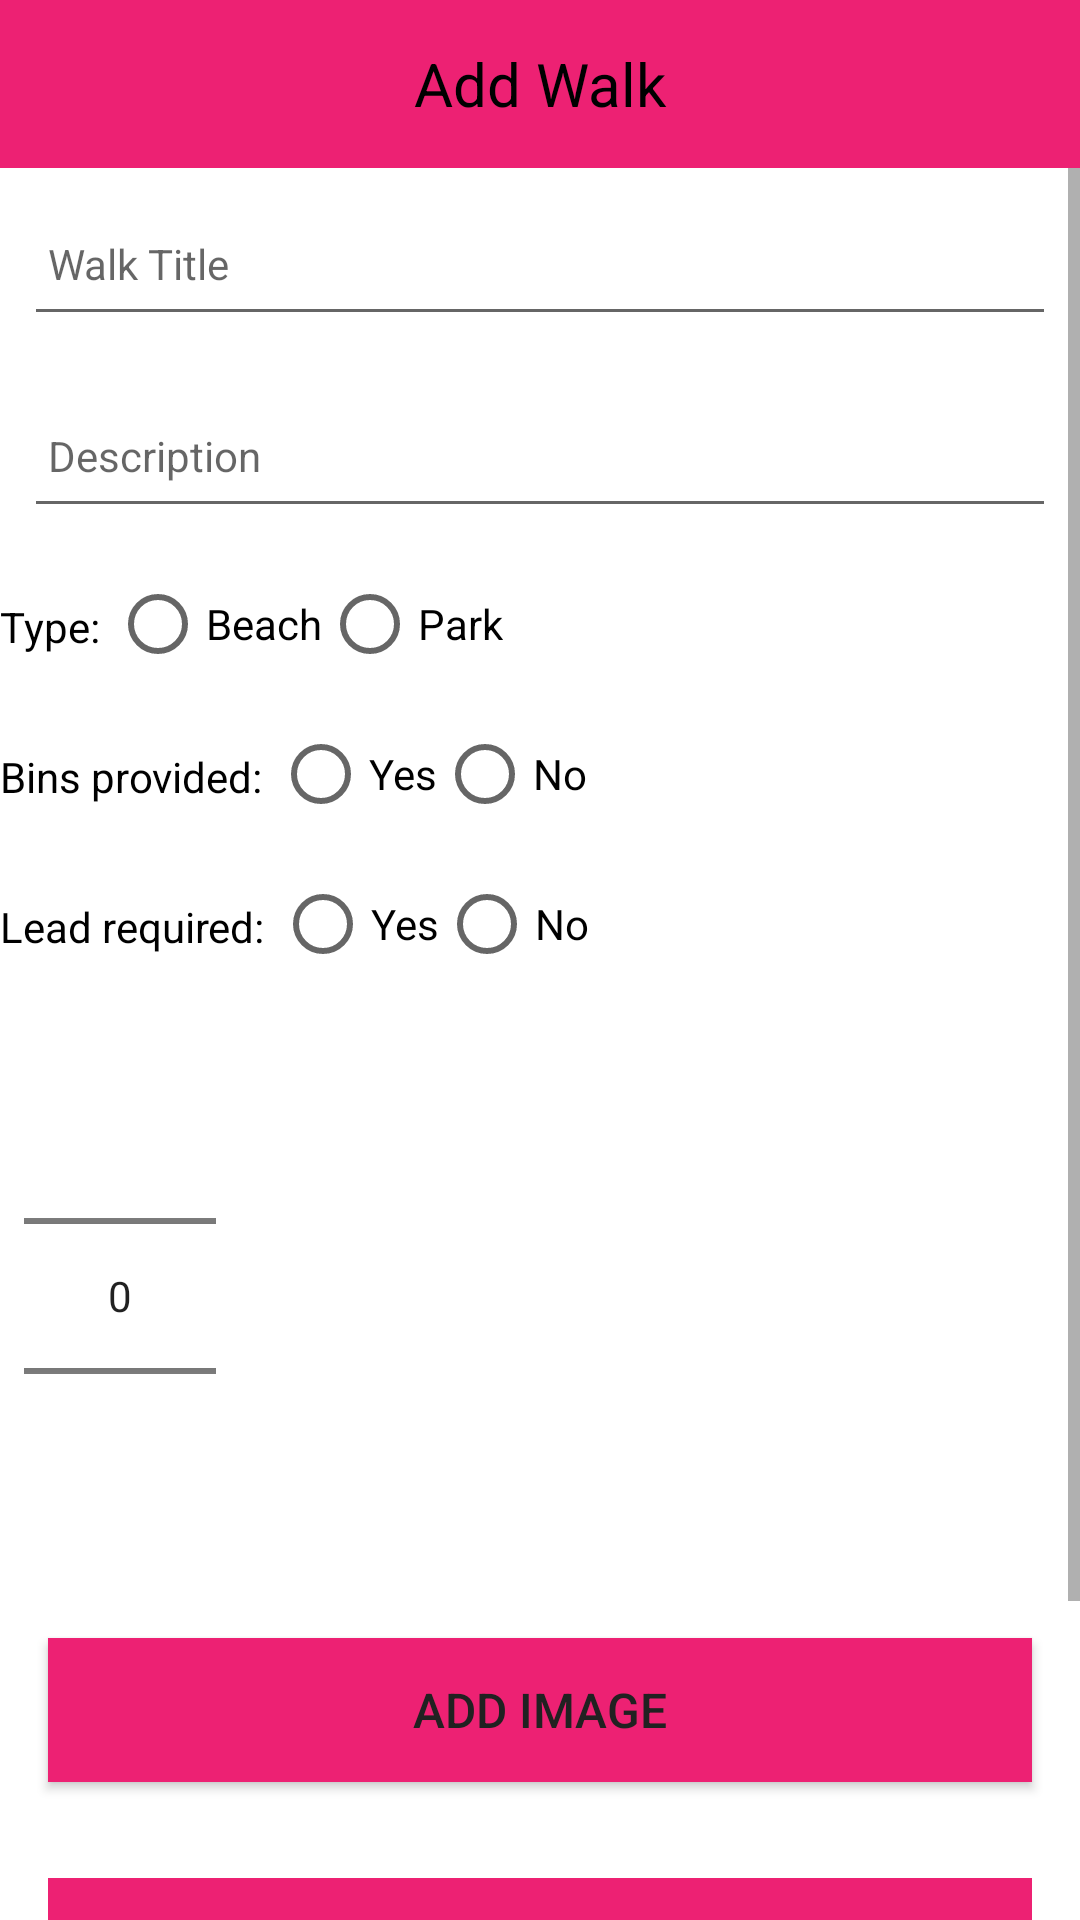

Android layout source for this screen:
<!-- AndroidManifest.xml: application theme Theme.TheYappyAppy -->
<!-- res/layout/activity_walk_3.xml -->
<?xml version="1.0" encoding="utf-8"?>
<androidx.constraintlayout.widget.ConstraintLayout
    xmlns:android="http://schemas.android.com/apk/res/android"
    xmlns:app="http://schemas.android.com/apk/res-auto"
    xmlns:tools="http://schemas.android.com/tools"
    android:layout_width="match_parent"
    android:layout_height="match_parent"
    tools:context="ie.wit.theyappyappy.activities.WalkActivity">

    <RelativeLayout
        android:layout_width="match_parent"
        android:layout_height="wrap_content"
        app:layout_constraintBottom_toBottomOf="parent"
        app:layout_constraintTop_toTopOf="parent">

        <com.google.android.material.appbar.AppBarLayout
            android:id="@+id/appBarLayout"
            android:layout_width="match_parent"
            android:layout_height="wrap_content"
            android:background="@color/colorAccent"
            android:fitsSystemWindows="true"
            app:elevation="0dip"
            app:theme="@style/ThemeOverlay.AppCompat.Dark.ActionBar">

            <androidx.appcompat.widget.Toolbar
                android:id="@+id/toolbarAdd"
                android:layout_width="match_parent"
                android:layout_height="wrap_content"
                app:titleTextColor="@color/colorPrimary">

                <TextView
                    android:layout_width="wrap_content"
                    android:layout_height="wrap_content"
                    android:layout_gravity="center"
                    android:text="Add Walk"
                    android:textSize="20sp"
                    android:textColor="#000"
                    android:fontFamily="sans-serif" />
            </androidx.appcompat.widget.Toolbar>
        </com.google.android.material.appbar.AppBarLayout>

        <ScrollView
            android:layout_width="match_parent"
            android:layout_height="match_parent"
            android:layout_below="@id/appBarLayout"
            android:fillViewport="true">

            <LinearLayout
                android:layout_width="match_parent"
                android:layout_height="wrap_content"
                android:orientation="vertical">

                <EditText
                    android:id="@+id/walkTitle"
                    android:layout_width="match_parent"
                    android:layout_height="48dp"
                    android:layout_margin="8dp"

                    android:hint="@string/hint_walkTitle"
                    android:inputType="text"
                    android:maxLength="25"
                    android:maxLines="1"
                    android:padding="8dp"
                    android:textColor="@color/colorPrimaryDark"
                    android:textSize="14sp" />

                <EditText
                    android:id="@+id/description"
                    android:layout_width="match_parent"
                    android:layout_height="wrap_content"
                    android:layout_margin="8dp"
                    android:hint="@string/hint_walkDescription"
                    android:inputType="text"
                    android:maxLength="25"
                    android:maxLines="1"
                    android:minHeight="48dp"
                    android:padding="8dp"
                    android:textColor="@color/colorPrimaryDark"
                    android:textSize="14sp" />

                <RadioGroup
                    android:id="@+id/radioGroup1"
                    android:layout_width="210dp"
                    android:layout_height="50dp"
                    android:orientation="horizontal">

                    <TextView
                        android:layout_width="wrap_content"
                        android:layout_height="wrap_content"
                        android:layout_gravity="center"
                        android:text="Type: "
                        android:fontFamily="sans-serif" />


                    <RadioButton
                        android:id="@+id/radio_beach"
                        android:layout_width="wrap_content"
                        android:layout_height="wrap_content"
                        android:minHeight="48dp"
                        android:onClick="onRadioButtonClicked"
                        android:text="@string/beach"
                        app:layout_constraintBaseline_toBaselineOf="@+id/radio_park"
                        app:layout_constraintStart_toStartOf="parent" />

                    <RadioButton
                        android:id="@+id/radio_park"
                        android:layout_width="wrap_content"
                        android:layout_height="wrap_content"
                        android:minHeight="48dp"
                        android:onClick="onRadioButtonClicked"
                        android:text="@string/park"
                        app:layout_constraintBottom_toBottomOf="parent"
                        app:layout_constraintEnd_toEndOf="parent"
                        app:layout_constraintStart_toEndOf="@+id/radio_beach" />
                </RadioGroup>

                <RadioGroup
                    android:id="@+id/radioGroup2"
                    android:layout_width="210dp"
                    android:layout_height="50dp"
                    android:orientation="horizontal">

                    <TextView
                        android:layout_width="wrap_content"
                        android:layout_height="wrap_content"
                        android:layout_gravity="center"
                        android:text="Bins provided: "
                        android:fontFamily="sans-serif" />


                    <RadioButton
                        android:id="@+id/radio_bins_yes"
                        android:layout_width="wrap_content"
                        android:layout_height="wrap_content"
                        android:minHeight="48dp"
                        android:onClick="onRadioButtonClicked"
                        android:text="@string/yes"
                        app:layout_constraintBaseline_toBaselineOf="@+id/radio_park"
                        app:layout_constraintStart_toStartOf="parent" />

                    <RadioButton
                        android:id="@+id/radio_bins_no"
                        android:layout_width="wrap_content"
                        android:layout_height="wrap_content"
                        android:minHeight="48dp"
                        android:onClick="onRadioButtonClicked"
                        android:text="@string/no"
                        app:layout_constraintBottom_toBottomOf="parent"
                        app:layout_constraintEnd_toEndOf="parent"
                        app:layout_constraintStart_toEndOf="@+id/radio_beach" />
                </RadioGroup>

                <RadioGroup
                    android:id="@+id/radioGroup3"
                    android:layout_width="210dp"
                    android:layout_height="50dp"
                    android:orientation="horizontal">

                    <TextView
                        android:layout_width="wrap_content"
                        android:layout_height="wrap_content"
                        android:layout_gravity="center"
                        android:text="Lead required: "
                        android:fontFamily="sans-serif" />

                    <RadioButton
                        android:id="@+id/radio_lead_yes"
                        android:layout_width="wrap_content"
                        android:layout_height="wrap_content"
                        android:minHeight="48dp"
                        android:onClick="onRadioButtonClicked"
                        android:text="@string/yes"
                        app:layout_constraintBaseline_toBaselineOf="@+id/radio_park"
                        app:layout_constraintStart_toStartOf="parent" />

                    <RadioButton
                        android:id="@+id/radio_lead_no"
                        android:layout_width="wrap_content"
                        android:layout_height="wrap_content"
                        android:minHeight="48dp"
                        android:onClick="onRadioButtonClicked"
                        android:text="@string/no"
                        app:layout_constraintBottom_toBottomOf="parent"
                        app:layout_constraintEnd_toEndOf="parent"
                        app:layout_constraintStart_toEndOf="@+id/radio_beach" />
                </RadioGroup>

                <NumberPicker
                    android:id="@+id/lengthPicker"
                    android:layout_width="wrap_content"
                    android:layout_height="wrap_content"
                    android:layout_marginBottom="8dp"
                    android:layout_marginEnd="8dp"
                    android:layout_marginStart="8dp"
                    android:layout_marginTop="8dp"
                    app:layout_constraintBottom_toBottomOf="parent"
                    app:layout_constraintEnd_toEndOf="parent"
                    app:layout_constraintHorizontal_bias="0.973"
                    app:layout_constraintStart_toStartOf="parent"
                    app:layout_constraintTop_toTopOf="parent"
                    app:layout_constraintVertical_bias="0.333"/>

                <Button
                    android:id="@+id/chooseImage"
                    android:layout_width="match_parent"
                    android:layout_height="wrap_content"
                    android:layout_margin="16dp"
                    android:background="@color/colorAccent"
                    android:paddingTop="8dp"
                    android:paddingBottom="8dp"
                    android:text="@string/button_addImage"
                    android:textColor="#212121"
                    android:textSize="16sp" />

                <ImageView
                    android:id="@+id/walkImage"
                    android:layout_width="match_parent"
                    android:layout_height="wrap_content"
                    app:srcCompat="@mipmap/ic_launcher"/>

                <Button
                    android:id="@+id/walkLocation"
                    android:layout_width="match_parent"
                    android:layout_height="wrap_content"
                    android:layout_margin="16dp"
                    android:background="@color/colorAccent"
                    android:paddingBottom="8dp"
                    android:paddingTop="8dp"
                    android:stateListAnimator="@null"
                    android:text="@string/button_location"
                    android:textColor="#212121"
                    android:textSize="16sp"/>

                <Button
                    android:id="@+id/btnAdd"
                    android:layout_width="match_parent"
                    android:layout_height="wrap_content"
                    android:layout_margin="16dp"
                    android:background="@color/colorAccent"
                    android:paddingTop="8dp"
                    android:paddingBottom="8dp"
                    android:stateListAnimator="@null"
                    android:text="@string/button_addWalk"
                    android:textColor="#212121"
                    android:textSize="16sp" />

            </LinearLayout>
        </ScrollView>

    </RelativeLayout>
</androidx.constraintlayout.widget.ConstraintLayout>
<!-- resources referenced by this layout -->
<resources>
  <color name="colorAccent">#ED2173</color>
  <color name="colorPrimary">#ED2173</color>
  <color name="colorPrimaryDark">#222934</color>
  <string name="beach">Beach</string>
  <string name="button_addImage">Add Image</string>
  <string name="button_addWalk">Add Walk</string>
  <string name="button_location">Set Location</string>
  <string name="hint_walkDescription">Description </string>
  <string name="hint_walkTitle">Walk Title</string>
  <string name="no">No</string>
  <string name="park">Park</string>
  <string name="yes">Yes</string>
  <style name="Theme.TheYappyAppy" parent="Theme.MaterialComponents.DayNight.NoActionBar">
          
          <item name="colorPrimary">@color/purple_500</item>
          <item name="colorPrimaryVariant">@color/purple_700</item>
          <item name="colorOnPrimary">@color/white</item>
          
          <item name="colorSecondary">@color/teal_200</item>
          <item name="colorSecondaryVariant">@color/teal_700</item>
          <item name="colorOnSecondary">@color/black</item>
          
          <item name="android:statusBarColor" tools:targetApi="l">?attr/colorPrimaryVariant</item>
          
          <item name="android:textColor">#000000</item>
      </style>
  <color name="purple_500">#FF6200EE</color>
  <color name="purple_700">#FF3700B3</color>
  <color name="white">#FFFFFFFF</color>
  <color name="teal_200">#FF03DAC5</color>
  <color name="teal_700">#FF018786</color>
  <color name="black">#FF000000</color>
</resources>
